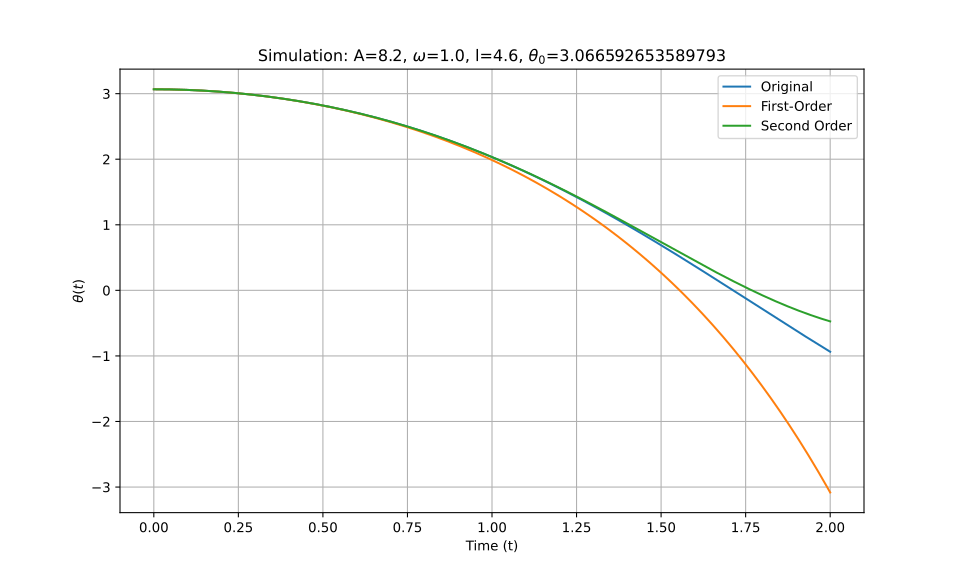

Source data for this figure (header and first rows):
t_eval, Equation_1, Equation_2, Equation_3
0.0, 3.067, 3.067, 3.067
0.002002, 3.067, 3.067, 3.067
0.004004, 3.067, 3.067, 3.067
0.006006, 3.067, 3.067, 3.067
0.008008, 3.067, 3.067, 3.067
0.01001, 3.066, 3.066, 3.066
0.01201, 3.066, 3.066, 3.066
0.01401, 3.066, 3.066, 3.066
0.01602, 3.066, 3.066, 3.066
0.01802, 3.066, 3.066, 3.066
0.02002, 3.066, 3.066, 3.066
0.02202, 3.066, 3.066, 3.066
0.02402, 3.066, 3.066, 3.066
0.02603, 3.066, 3.066, 3.066
0.02803, 3.066, 3.066, 3.066
0.03003, 3.066, 3.066, 3.066
0.03203, 3.066, 3.066, 3.066
0.03403, 3.065, 3.065, 3.065
0.03604, 3.065, 3.065, 3.065
0.03804, 3.065, 3.065, 3.065
0.04004, 3.065, 3.065, 3.065
0.04204, 3.065, 3.065, 3.065
0.04404, 3.065, 3.065, 3.065
0.04605, 3.065, 3.065, 3.065
0.04805, 3.064, 3.064, 3.064
0.05005, 3.064, 3.064, 3.064
0.05205, 3.064, 3.064, 3.064
0.05405, 3.064, 3.064, 3.064
0.05606, 3.064, 3.064, 3.064
0.05806, 3.063, 3.063, 3.063
0.06006, 3.063, 3.063, 3.063
0.06206, 3.063, 3.063, 3.063
0.06406, 3.063, 3.063, 3.063
0.06607, 3.062, 3.062, 3.062
0.06807, 3.062, 3.062, 3.062
0.07007, 3.062, 3.062, 3.062
0.07207, 3.062, 3.062, 3.062
0.07407, 3.061, 3.061, 3.061
0.07608, 3.061, 3.061, 3.061
0.07808, 3.061, 3.061, 3.061
0.08008, 3.06, 3.06, 3.06
0.08208, 3.06, 3.06, 3.06
0.08408, 3.06, 3.06, 3.06
0.08609, 3.059, 3.059, 3.059
0.08809, 3.059, 3.059, 3.059
0.09009, 3.059, 3.059, 3.059
0.09209, 3.058, 3.058, 3.058
0.09409, 3.058, 3.058, 3.058
0.0961, 3.058, 3.058, 3.058
0.0981, 3.057, 3.057, 3.057
0.1001, 3.057, 3.057, 3.057
0.1021, 3.056, 3.056, 3.056
0.1041, 3.056, 3.056, 3.056
0.1061, 3.056, 3.056, 3.056
0.1081, 3.055, 3.055, 3.055
0.1101, 3.055, 3.055, 3.055
0.1121, 3.054, 3.054, 3.054
0.1141, 3.054, 3.054, 3.054
0.1161, 3.054, 3.053, 3.054
0.1181, 3.053, 3.053, 3.053
... 940 more rows
